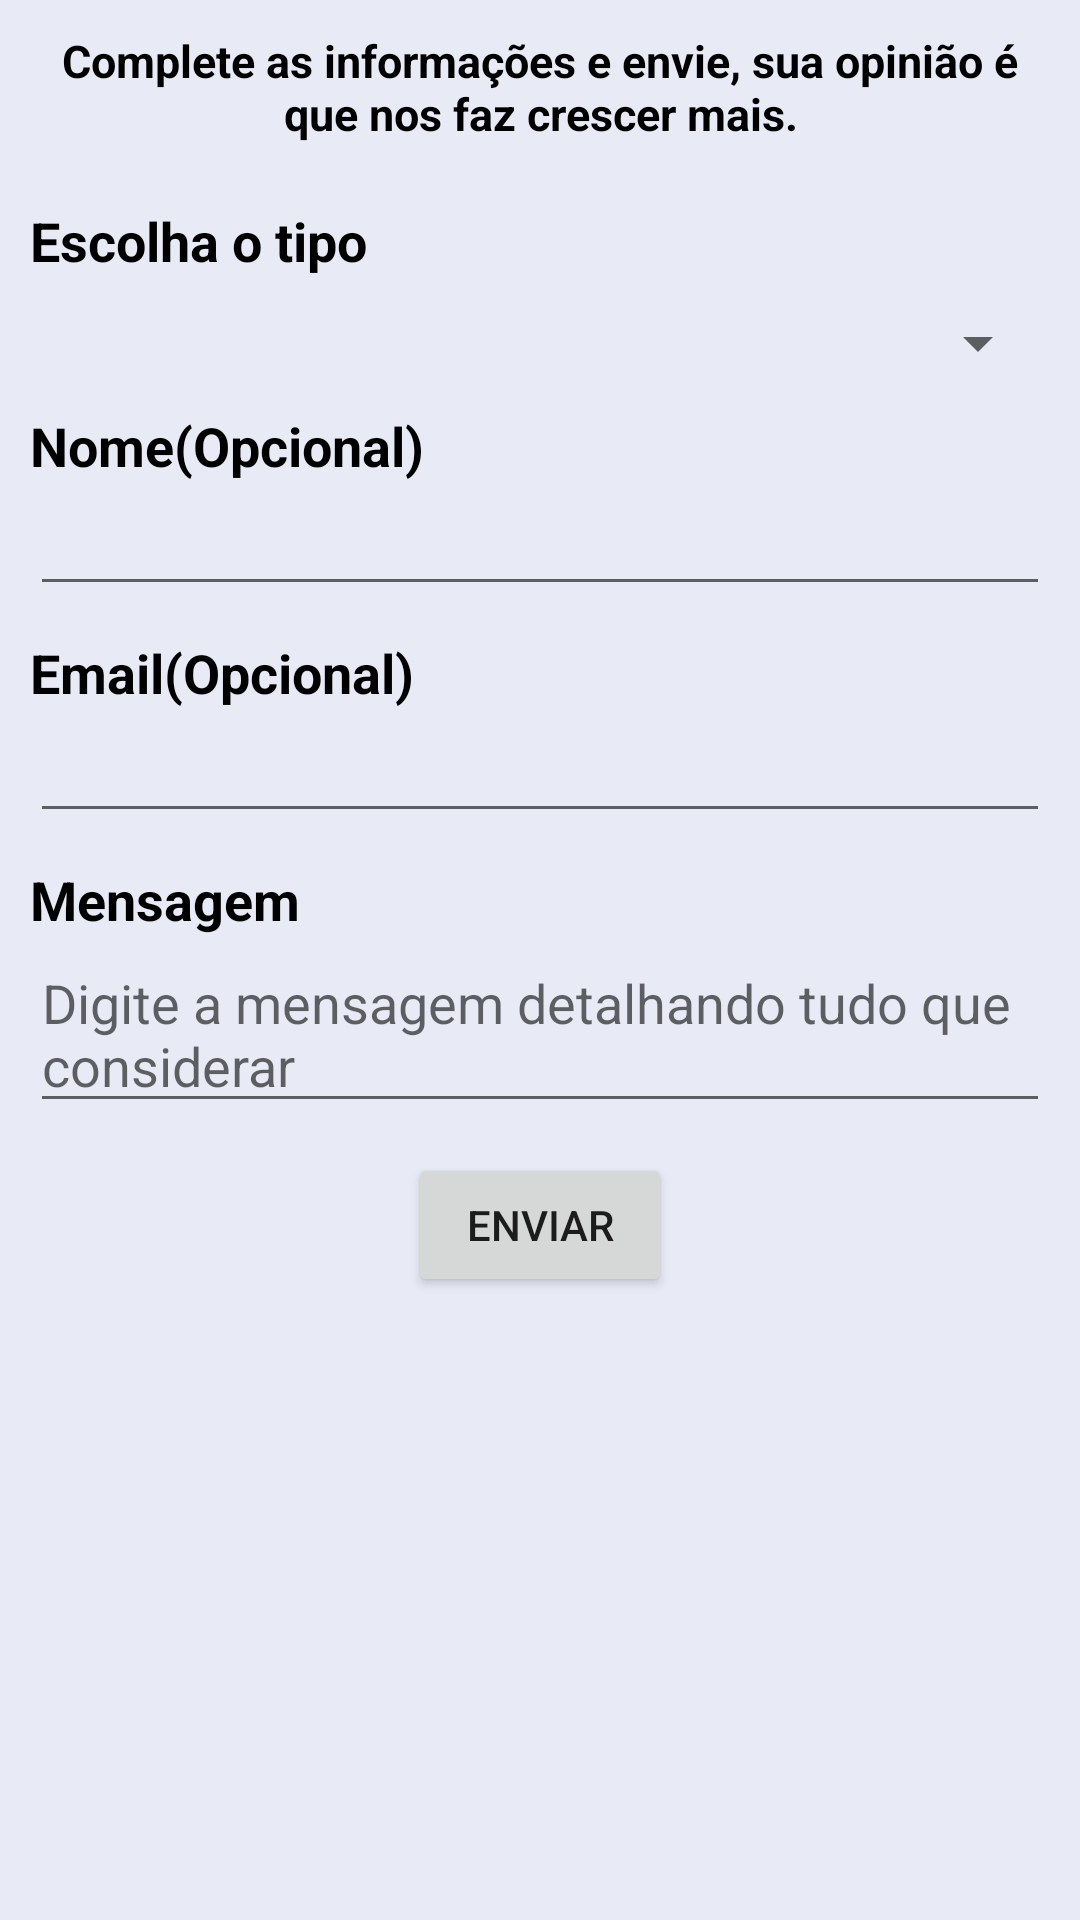

Produce the Android XML layout that renders to this screen, including the resource entries it uses.
<!-- AndroidManifest.xml: application theme AppTheme -->
<!-- res/layout/mailsend.xml -->
<ScrollView xmlns:android="http://schemas.android.com/apk/res/android"
     android:layout_width="fill_parent"
     android:layout_height="fill_parent"
     android:background="@color/blue50">

 <LinearLayout
    android:layout_width="fill_parent"

    android:layout_height="fill_parent"

    android:orientation="vertical"
    android:background="@color/blue50">



<TextView

    android:id="@+id/text1"

    android:layout_width="fill_parent"

    android:layout_height="wrap_content"

    android:layout_marginBottom="20dp"

    android:gravity="center"

    android:text="@string/mail_complete"

    android:layout_marginTop="10dp"
    android:textStyle="bold"
    android:layout_marginRight="10dp"
    android:layout_marginLeft="10dp"
    android:textSize="15dp"
    android:textColor="#000000" />


    <TextView
        android:layout_width="wrap_content"
        android:layout_height="wrap_content"
        android:text="@string/mail_escolha"
        android:id="@+id/textView11"
        android:textSize="18sp"
        android:layout_marginLeft="10dp"
        android:textStyle="bold"
        android:textColor="#000000" />

    <Spinner
        android:layout_width="match_parent"
        android:layout_height="wrap_content"
        android:id="@+id/spinnermailsend"
        android:layout_gravity="center_horizontal"
        android:layout_margin="10dp" />

    <TextView
        android:layout_width="wrap_content"
        android:layout_height="wrap_content"
        android:text="@string/mail_nome"
        android:id="@+id/textView12"
        android:textSize="18sp"
        android:layout_marginLeft="10dp"
        android:textStyle="bold"
        android:textColor="#000000" />

    <EditText
        android:id="@+id/mail_ednome"
        android:layout_width="match_parent"
        android:layout_height="wrap_content"
        android:ems="10"
        android:layout_marginBottom="10dp"
        android:layout_marginLeft="10dp"
        android:layout_marginRight="10dp" />

    <TextView
        android:layout_width="wrap_content"
        android:layout_height="wrap_content"
        android:text="@string/mail_email"
        android:id="@+id/main_tvemail"
        android:textSize="18sp"
        android:layout_marginLeft="10dp"
        android:textStyle="bold"
        android:textColor="#000000" />

    <EditText
        android:id="@+id/mail_edmail"
        android:layout_width="match_parent"
        android:layout_height="wrap_content"
        android:ems="10"
        android:layout_marginBottom="10dp"
        android:layout_marginLeft="10dp"
        android:layout_marginRight="10dp"
        android:inputType="textEmailAddress" />

    <TextView
        android:layout_width="wrap_content"
        android:layout_height="wrap_content"
        android:text="@string/mail_msg"
        android:id="@+id/mail_tvmsg"
        android:textSize="18sp"
        android:layout_marginLeft="10dp"
        android:textStyle="bold"
        android:textColor="#000000" />

    <EditText

    android:id="@+id/body"

    android:layout_width="match_parent"

    android:layout_height="wrap_content"

    android:ems="10"

    android:hint="@string/mail_digite_a_mensagem"
        android:layout_marginLeft="10dp"
        android:layout_marginRight="10dp" />



<Button

    android:id="@+id/sendEmail"

    android:layout_width="wrap_content"

    android:layout_height="wrap_content"
    android:drawableLeft="@drawable/ic_mail_outline_black_36dp"
    android:layout_marginTop="30dp"

    android:text="Enviar"
    android:layout_margin="10dp"
    android:layout_gravity="center_horizontal" />



    </LinearLayout>
 </ScrollView>
<!-- resources referenced by this layout -->
<resources>
  <item name="blue50" type="color">#E8EAF6</item>
  <string name="mail_complete">Complete as informações e envie, sua opinião é que nos faz crescer mais.</string>
  <string name="mail_digite_a_mensagem">Digite a mensagem detalhando tudo que considerar</string>
  <string name="mail_email">Email(Opcional)</string>
  <string name="mail_escolha">Escolha o tipo</string>
  <string name="mail_msg">Mensagem</string>
  <string name="mail_nome">Nome(Opcional)</string>
  <style name="AppTheme" parent="Theme.AppCompat.Light.DarkActionBar">
          
          <item name="colorPrimary">@color/blue700</item>
          <item name="colorPrimaryDark">@color/blue900</item>
          <item name="colorAccent">#FF4081</item>
          <item name="windowActionBar">false</item>
      </style>
  <item name="blue700" type="color">#303F9F</item>
  <item name="blue900" type="color">#1A237E</item>
</resources>
